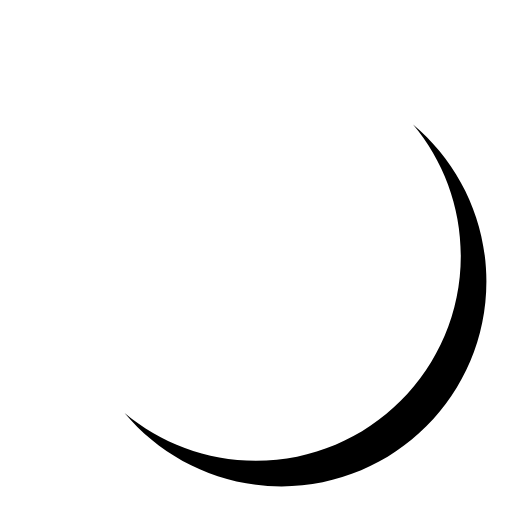
t = 0.00 s
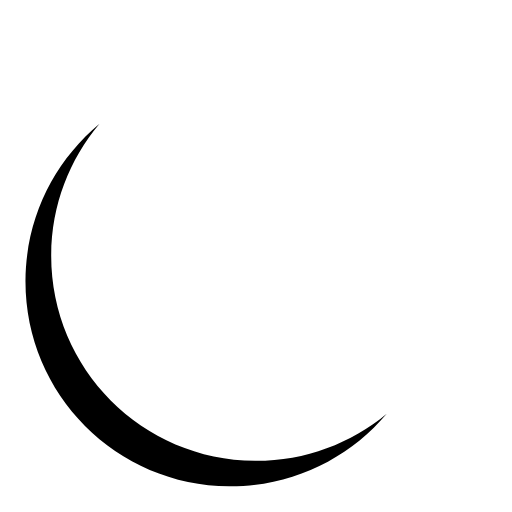
t = 0.17 s
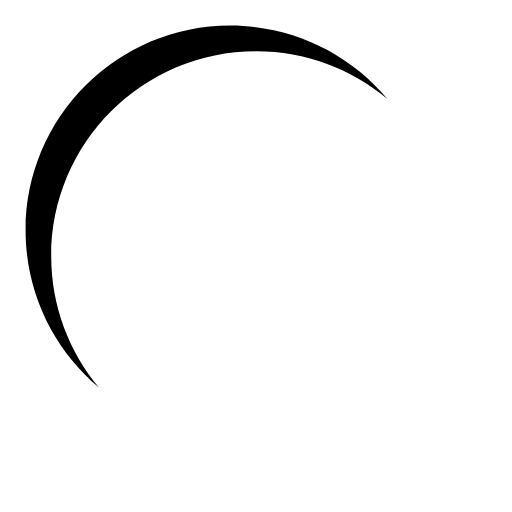
t = 0.35 s
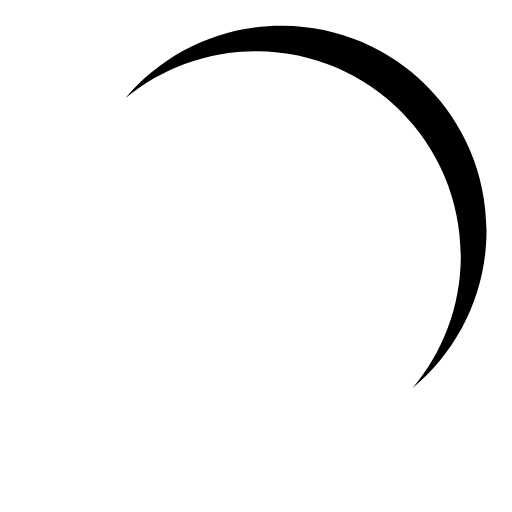
t = 0.52 s

The animated SVG that drew these frames (rendered in a browser with its animation timeline set to each time). Animation: 1 SMIL element (animateTransform=1); one cycle of 0.69 s, repeats indefinitely.

<svg xmlns="http://www.w3.org/2000/svg" viewBox="0 0 20 20">
  <path d="M 19 11 C 19 15.418 15.418 19 11 19 C 8.536 19 6.333 17.886 4.865 16.135 C 6.255 17.299 8.046 18 10 18 C 14.418 18 18 14.418 18 10 C 18 8.046 17.299 6.255 16.135 4.865 C 17.886 6.333 19 8.536 19 11 Z">
    <animateTransform attributeName="transform" attributeType="XML" type="rotate" from="0 10 10" to="360 10 10" dur="690ms" repeatCount="indefinite"/>
  </path>
</svg>
